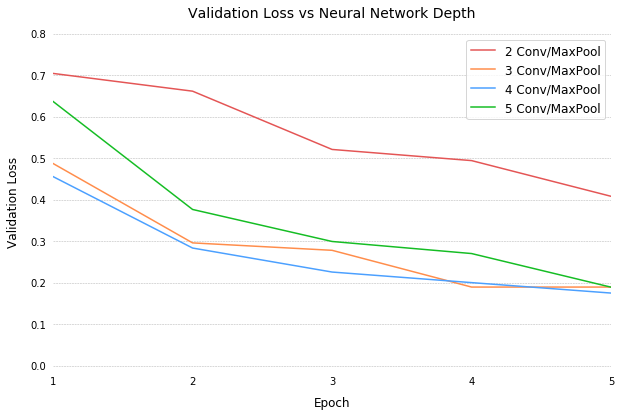

The file beside this chart, header and first rows:
Epoch, 2 Conv/MaxPool, 3 Conv/MaxPool, 4 Conv/MaxPool, 5 Conv/MaxPool
1, 0.7046, 0.4874, 0.4558, 0.637
2, 0.6618, 0.296, 0.2836, 0.3766
3, 0.5213, 0.2781, 0.2257, 0.2994
4, 0.4944, 0.1895, 0.2002, 0.2703
5, 0.4083, 0.1895, 0.175, 0.1892
